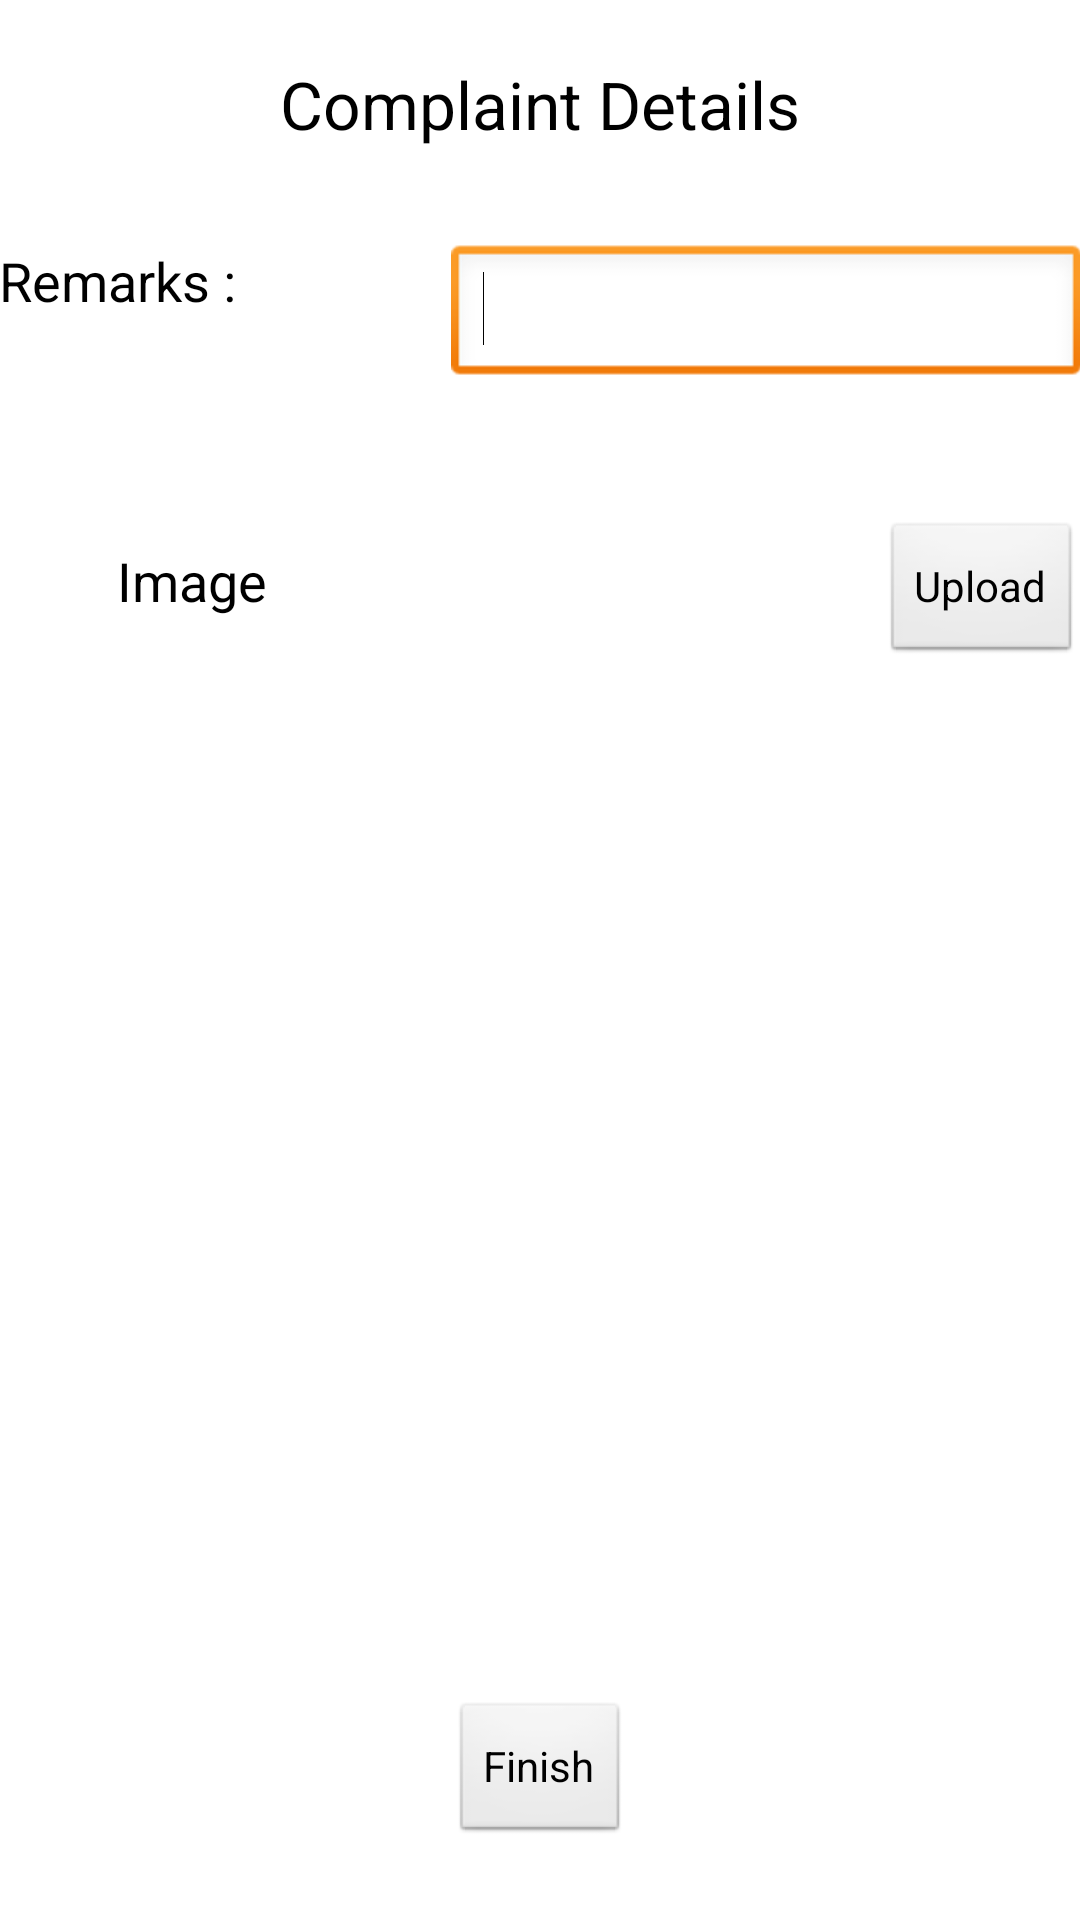

The Android layout XML behind this screen, and the referenced resources:
<!-- AndroidManifest.xml: application theme AppTheme -->
<!-- res/layout/activity_remark.xml -->
<RelativeLayout xmlns:android="http://schemas.android.com/apk/res/android"
    xmlns:tools="http://schemas.android.com/tools"
    android:layout_width="match_parent"
    android:layout_height="match_parent"
    android:paddingBottom="@dimen/activity_vertical_margin"
    android:paddingLeft="@dimen/activity_horizontal_margin"
    android:paddingRight="@dimen/activity_horizontal_margin"
    android:paddingTop="@dimen/activity_vertical_margin"
    tools:context="com.example.upesg.RemarkActivity" >

    <TextView
        android:id="@+id/textView1"
        android:layout_width="wrap_content"
        android:layout_height="wrap_content"
        android:layout_alignParentTop="true"
        android:layout_centerHorizontal="true"
        android:layout_marginTop="20dp"
        android:text="Complaint Details"
        android:textAppearance="?android:attr/textAppearanceLarge" />

    <TextView
        android:id="@+id/textView2"
        android:layout_width="wrap_content"
        android:layout_height="wrap_content"
        android:layout_alignParentLeft="true"
        android:layout_below="@+id/textView1"
        android:layout_marginTop="32dp"
        android:text="Remarks :"
        android:textAppearance="?android:attr/textAppearanceMedium" />

    <EditText
        android:id="@+id/remark"
        android:layout_width="wrap_content"
        android:layout_height="wrap_content"
        android:layout_alignParentRight="true"
        android:layout_alignTop="@+id/textView2"
        android:layout_marginLeft="80dp"
        android:maxHeight="135dp"
        android:ems="10" >

        <requestFocus />
    </EditText>

    <Button
        android:id="@+id/upload"
        android:layout_width="wrap_content"
        android:layout_height="wrap_content"
        android:layout_alignBaseline="@+id/textView3"
        android:layout_alignBottom="@+id/textView3"
        android:layout_alignRight="@+id/remark"
        android:text="Upload" />

    <TextView
        android:id="@+id/textView3"
        android:layout_width="wrap_content"
        android:layout_height="wrap_content"
        android:layout_below="@+id/remark"
        android:layout_marginTop="52dp"
        android:layout_toLeftOf="@+id/textView1"
        android:text="Image "
        android:textAppearance="?android:attr/textAppearanceMedium" />

    <Button
        android:id="@+id/end"
        android:layout_width="wrap_content"
        android:layout_height="wrap_content"
        android:layout_alignParentBottom="true"
        android:layout_centerHorizontal="true"
        android:layout_marginBottom="25dp"
        android:text="Finish" />

    <ImageView
        android:id="@+id/imageView1"
        android:layout_width="150dp"
        android:layout_height="150dp"
        android:layout_above="@+id/end"
        android:layout_centerHorizontal="true" />

</RelativeLayout>
<!-- resources referenced by this layout -->
<resources>
  <style name="AppTheme" parent="AppBaseTheme">
          
      </style>
  <style name="AppBaseTheme" parent="android:Theme.Light">
          
      </style>
</resources>
